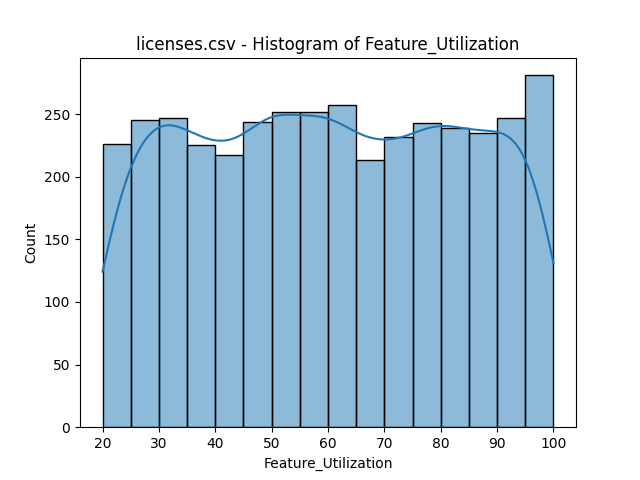

Values plotted in this chart, from the file beside it:
bin_start, bin_end, count
20.0, 25.0, 226
25.0, 30.0, 245
30.0, 35.0, 247
35.0, 40.0, 225
40.0, 45.0, 217
45.0, 50.0, 244
50.0, 55.0, 252
55.0, 60.0, 252
60.0, 65.0, 257
65.0, 70.0, 213
70.0, 75.0, 232
75.0, 80.0, 243
80.0, 85.0, 239
85.0, 90.0, 235
90.0, 95.0, 247
95.0, 100.0, 281
